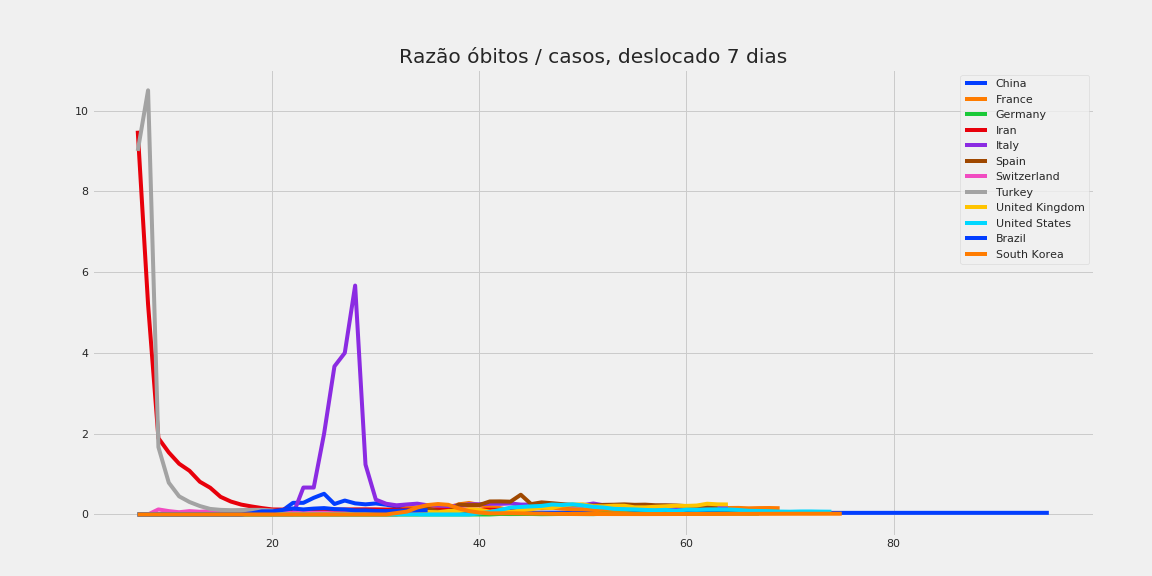

The table this chart was drawn from, first rows:
, China, France, Germany, Iran, Italy, Spain, Switzerland, Turkey, United Kingdom, United States, Brazil, South Korea
0, , , , , , , , , , , , 
1, , , , , , , , , , , , 
2, , , , , , , , , , , , 
3, , , , , , , , , , , , 
4, , , , , , , , , , , , 
5, , , , , , , , , , , , 
6, , , , , , , , , , , , 
7, 0.0, 0.0, 0.0, 9.5, 0.0, 0.0, 0.0, 9.0, 0.0, 0.0, 0.0, 0.0
8, 0.0, 0.0, 0.0, 5.2, 0.0, 0.0, 0.0, 10.5, 0.0, 0.0, 0.0, 0.0
9, 0.0, 0.0, 0.0, 1.889, 0.0, 0.0, 0.125, 1.667, 0.0, 0.0, 0.0, 0.0
10, 0.0, 0.0, 0.0, 1.536, 0.0, 0.0, 0.08333, 0.7872, 0.0, 0.0, 0.0, 0.0
11, 0.02273, 0.0, 0.0, 1.256, 0.0, 0.0, 0.05556, 0.449, 0.0, 0.0, 0.0, 0.0
12, 0.01695, 0.0, 0.0, 1.082, 0.0, 0.0, 0.08333, 0.3089, 0.0, 0.0, 0.0, 0.0
13, 0.01695, 0.0, 0.0, 0.8105, 0.0, 0.0, 0.06667, 0.2089, 0.0, 0.0, 0.0, 0.0
14, 0.01695, 0.0, 0.0, 0.6619, 0.0, 0.0, 0.08108, 0.1373, 0.0, 0.0, 0.0, 0.0
15, 0.0339, 0.0, 0.0, 0.4367, 0.0, 0.0, 0.07018, 0.114, 0.0, 0.0, 0.0, 0.0
16, 0.0339, 0.0, 0.0, 0.3196, 0.0, 0.0, 0.04598, 0.106, 0.0, 0.0, 0.0, 0.0
17, 0.0339, 0.0, 0.0, 0.2445, 0.0, 0.0, 0.03349, 0.1099, 0.0, 0.0, 0.0, 0.0
18, 0.0339, 0.0, 0.0, 0.1984, 0.0, 0.0, 0.04167, 0.1143, 0.0, 0.0, 0.02941, 0.0
19, 0.05085, 0.0, 0.0, 0.1579, 0.0, 0.0, 0.03916, 0.1139, 0.0, 0.0, 0.07692, 0.0
20, 0.05085, 0.0, 0.0, 0.1246, 0.0, 0.0, 0.03743, 0.0981, 0.0, 0.0, 0.07792, 0.0
21, 0.1017, 0.09091, 0.0, 0.1211, 0.0, 0.0, 0.03878, 0.07459, 0.0, 0.0, 0.1122, 0.0
22, 0.2881, 0.09091, 0.0, 0.1221, 0.0, 0.0, 0.03271, , 0.0, 0.0, 0.1488, 0.0
23, 0.2881, 0.09091, 0.0, 0.1083, 0.6667, 0.0, 0.03864, , 0.0, 0.0, 0.125, 0.0
24, 0.4127, 0.09091, 0.0, 0.1049, 0.6667, 0.0, 0.03836, , 0.0, 0.0, 0.1453, 0.0
25, 0.5125, 0.09091, 0.0, 0.1103, 2.0, 0.0, 0.04121, , 0.0, 0.0, 0.1581, 0.0
26, 0.2593, 0.09091, 0.0, 0.1191, 3.667, 0.0, 0.02727, , 0.0, 0.0, 0.1332, 0.0
27, 0.3447, 0.09091, 0.0, 0.1229, 4.0, 0.0, 0.03, , 0.0, 0.0, 0.124, 0.0
28, 0.2746, 0.09091, 0.0, 0.1261, 5.667, 0.0, 0.03245, , 0.0, 0.0, 0.1018, 0.0
29, 0.251, 0.09091, 0.0, 0.1274, 1.235, 0.0, 0.03422, , 0.0, 0.0, 0.1011, 0.0
30, 0.2729, 0.08333, 0.0, 0.1261, 0.3671, 0.0, 0.04141, , 0.0, 0.0, 0.08797, 0.0
31, 0.2415, 0.08333, 0.0, 0.1222, 0.2652, 0.0, 0.0407, , 0.0, 0.0, 0.08408, 0.0
32, 0.1958, 0.08333, 0.0, 0.1209, 0.2271, 0.0, 0.03867, , 0.0, 0.0, 0.09132, 0.03571
33, 0.1529, 0.1667, 0.0, 0.1209, 0.2484, 0.08333, 0.03687, , 0.0, 0.0, 0.09905, 0.07143
34, 0.1301, 0.1667, 0.0, 0.1196, 0.2675, 0.12, 0.03681, , 0.0, 0.0, 0.1026, 0.1724
35, 0.09408, 0.1667, 0.0, 0.1196, 0.2277, 0.1471, 0.04244, , 0.0625, 0.0, 0.1051, 0.2333
36, 0.08208, 0.1667, 0.0, 0.1214, 0.2218, 0.07576, 0.03891, , 0.05556, 0.0, , 0.2581
37, 0.07292, 0.1667, 0.0, 0.1211, 0.2066, 0.06024, 0.05003, , 0.08696, 0.0, , 0.2391
38, 0.06558, 0.25, 0.0, 0.1221, 0.2167, 0.2456, 0.05015, , 0.08333, 0.0, , 0.15
39, 0.06122, 0.2857, 0.0, 0.122, 0.2529, 0.2318, , , 0.125, 0.0, , 0.08387
40, 0.05639, 0.2353, 0.0, 0.1196, 0.2522, 0.235, , , 0.1176, 0.02857, , 0.04638
41, 0.05282, 0.1842, 0.0, 0.1168, 0.2677, 0.3218, , , 0.07059, 0.05714, , 0.02829
42, 0.04974, 0.1579, 0.01274, 0.1124, 0.2633, 0.3235, , , 0.08696, 0.1132, , 0.02887
43, 0.04581, 0.1, 0.0102, 0.1075, 0.2735, 0.3163, , , 0.06135, 0.1698, , 0.03139
44, 0.04878, 0.1462, 0.01145, 0.09774, 0.2449, 0.489, , , 0.1019, 0.1864, , 0.02792
45, 0.04425, 0.1685, 0.0125, , 0.2456, 0.2566, , , 0.1282, 0.2, , 0.02194
46, 0.04401, 0.1557, 0.00731, , 0.2353, 0.2996, , , 0.1713, 0.2121, , 0.02077
47, 0.04475, 0.1684, 0.009445, , 0.2468, 0.2794, , , 0.1609, 0.2464, , 0.01501
48, 0.04405, 0.1442, 0.0133, , 0.239, 0.2553, , , 0.2259, 0.236, , 0.01418
49, 0.04377, 0.1289, 0.01141, , 0.2254, 0.2368, , , 0.2441, 0.2524, , 0.01211
50, 0.0449, 0.1271, 0.01003, , 0.2283, 0.2305, , , 0.2504, 0.224, , 0.01122
51, 0.03541, 0.1128, 0.008296, , 0.2719, 0.2218, , , 0.2044, 0.1887, , 0.01126
52, 0.03496, 0.1048, 0.01815, , 0.2284, 0.2374, , , 0.202, 0.1717, , 0.01145
53, 0.03526, 0.09809, 0.0147, , 0.2172, 0.2412, , , 0.2171, 0.1391, , 0.01066
54, 0.03566, 0.107, 0.01765, , 0.2165, 0.2504, , , 0.2164, 0.1316, , 0.01064
55, 0.03675, 0.1293, 0.01943, , 0.2101, 0.2385, , , 0.176, 0.1245, , 0.01051
56, 0.03675, 0.1229, 0.02096, , 0.199, 0.2431, , , 0.1764, 0.1127, , 0.01016
57, 0.03659, 0.1249, 0.02082, , 0.1943, 0.2283, , , 0.1906, 0.1054, , 0.01078
58, 0.03678, 0.1243, 0.02415, , 0.1871, 0.2285, , , 0.2031, 0.1143, , 0.01109
59, 0.03693, 0.1297, 0.0179, , 0.1823, 0.2218, , , 0.2161, 0.0902, , 0.01156
... 36 more rows
